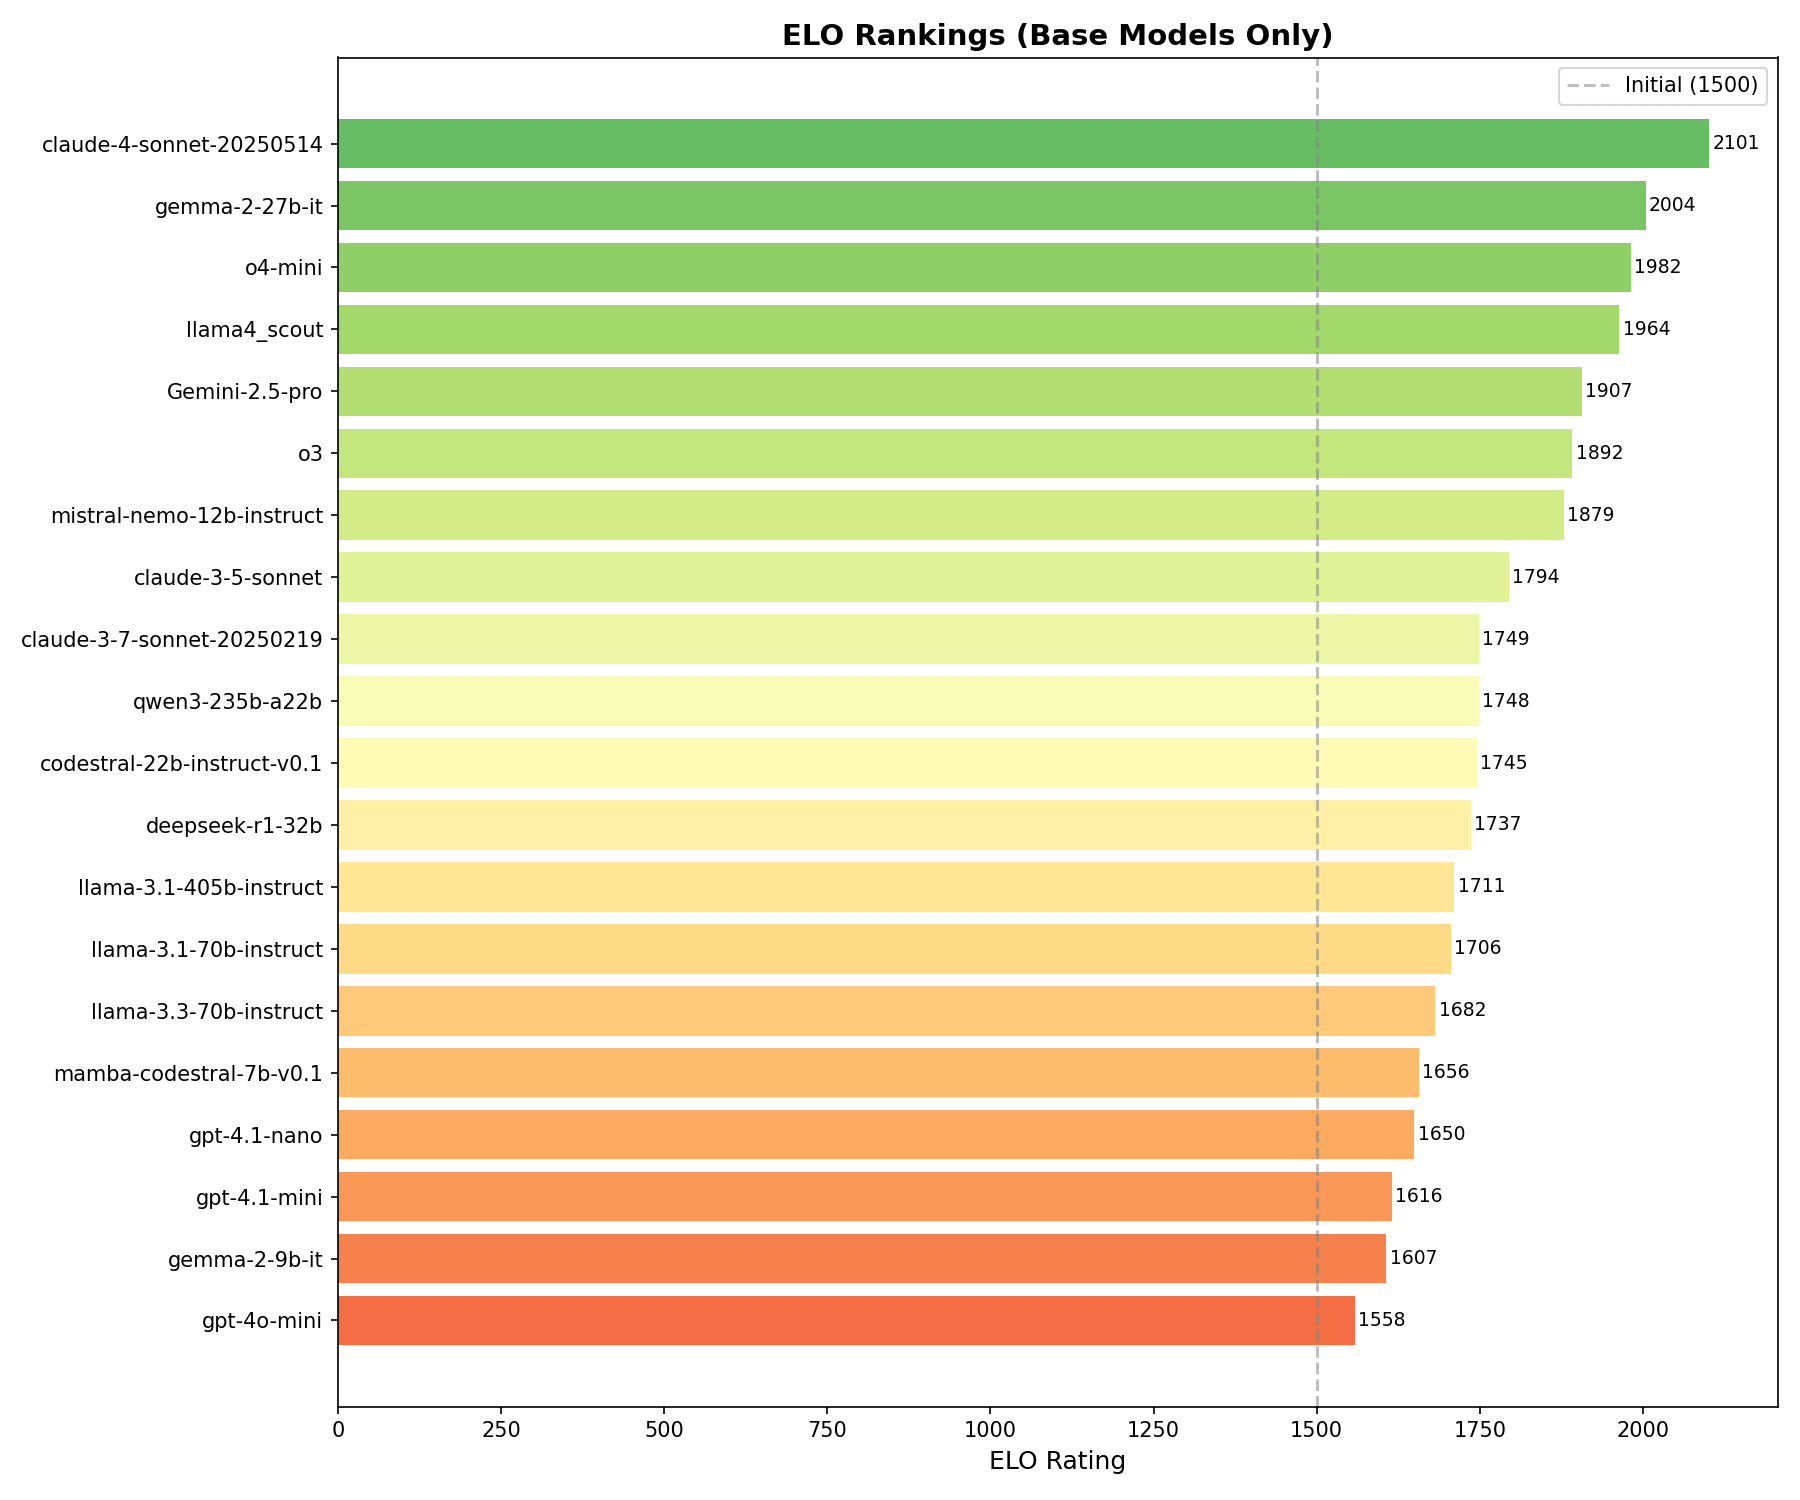

Values plotted in this chart, from the file beside it:
Rank, Model, ELO
1, claude-4-sonnet-20250514, 2101
2, gemma-2-27b-it, 2004
3, o4-mini, 1982
4, llama4_scout, 1964
5, Gemini-2.5-pro, 1907
6, o3, 1892
7, mistral-nemo-12b-instruct, 1879
8, claude-3-5-sonnet, 1794
9, claude-3-7-sonnet-20250219, 1749
10, qwen3-235b-a22b, 1748
11, codestral-22b-instruct-v0.1, 1745
12, deepseek-r1-32b, 1737
13, llama-3.1-405b-instruct, 1711
14, llama-3.1-70b-instruct, 1706
15, llama-3.3-70b-instruct, 1682
16, mamba-codestral-7b-v0.1, 1656
17, gpt-4.1-nano, 1650
18, gpt-4.1-mini, 1616
19, gemma-2-9b-it, 1607
20, gpt-4o-mini, 1558
21, gemma-3-1b-it, 1530
22, mistral-large-latest, 1511
23, llama4_maverick, 1476
24, mixtral-8x7b-instruct-v0.1, 1470
25, phi-3-medium-128k-instruct, 1466
26, mixtral-8x22b-instruct-v0.1, 1432
27, Gemini-1.5-pro, 1422
28, llama-3.1-8b-instruct, 1416
29, gpt-4o, 1369
30, deepseek-r1, 1358
31, gemma-2-2b-it, 1314
32, gpt-4.1, 1310
33, deepseek-r1-8b, 1255
34, nemotron-4-340b-instruct, 1251
35, phi-3-mini-128k-instruct, 1205
